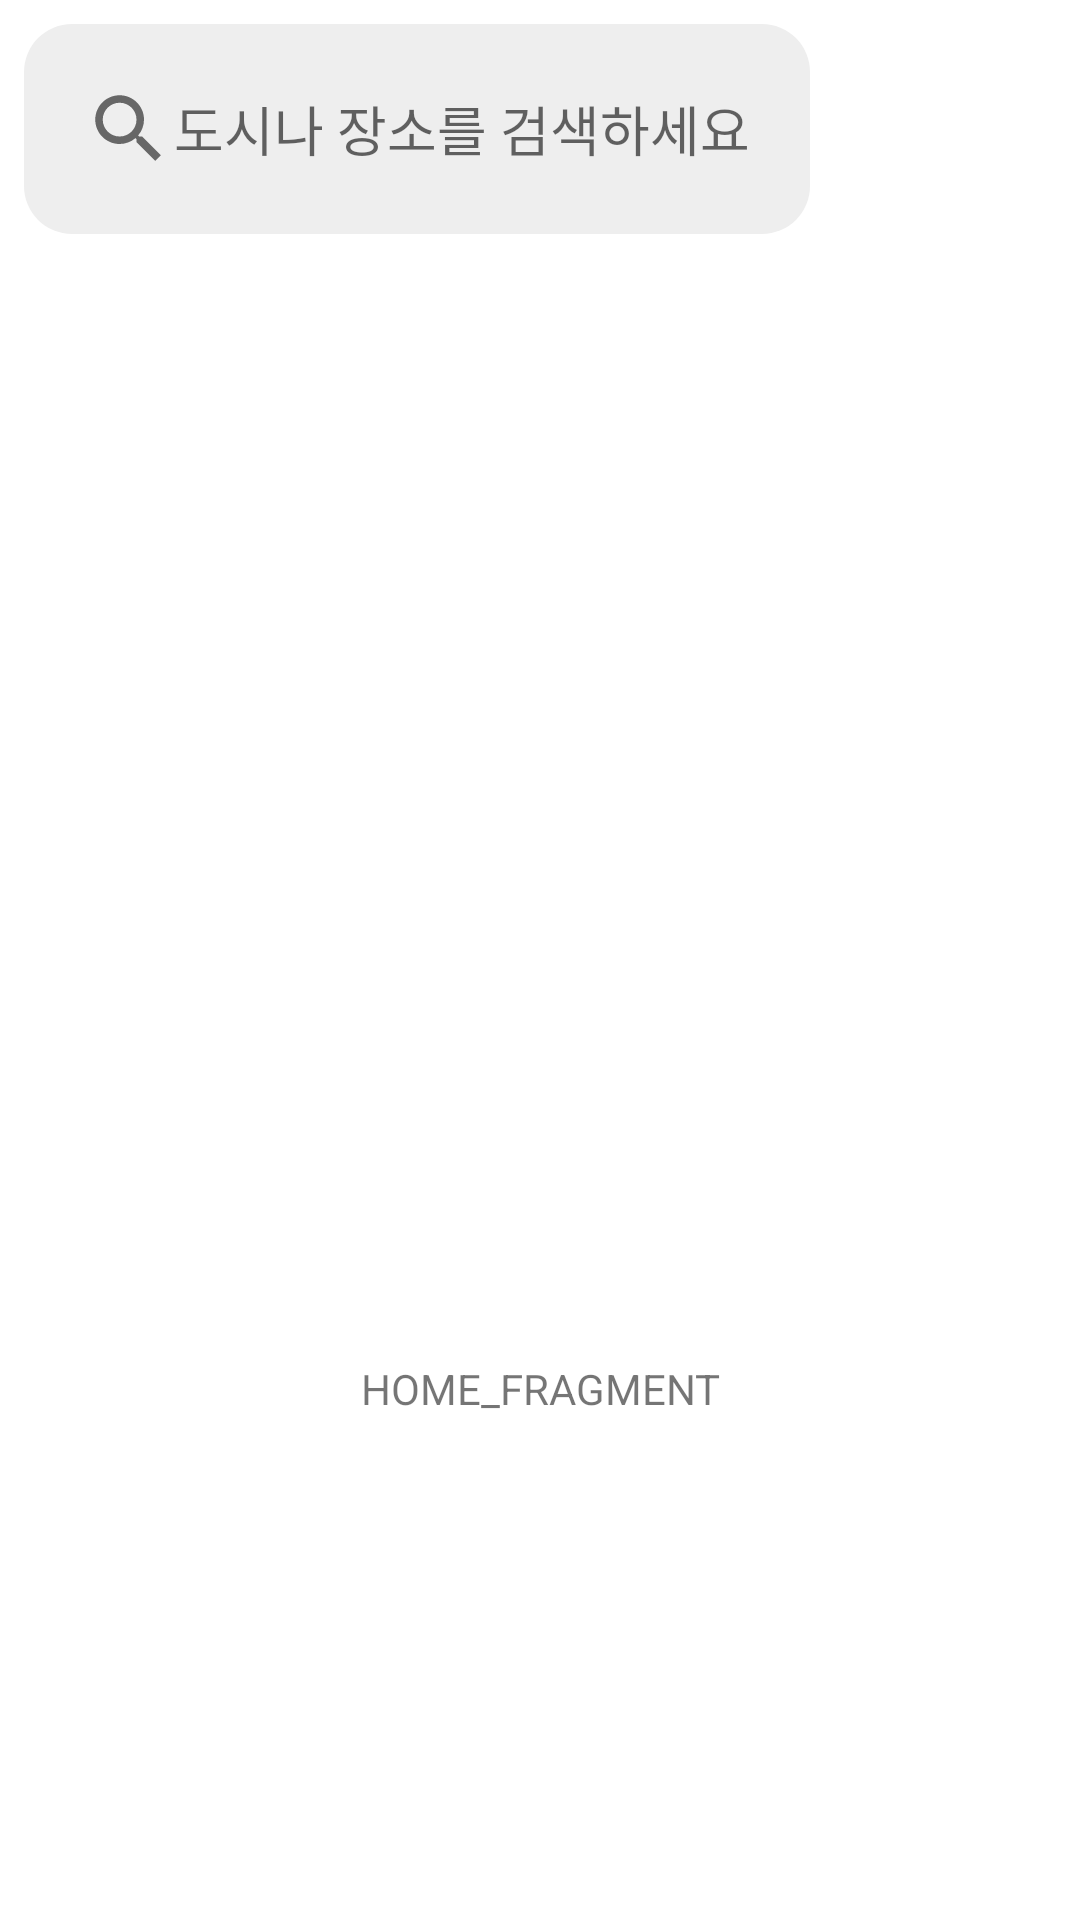

Produce the Android XML layout that renders to this screen, including the resource entries it uses.
<!-- AndroidManifest.xml: application theme Theme.AboutKorea -->
<!-- res/layout/fragment_home.xml -->
<?xml version="1.0" encoding="utf-8"?>
<layout xmlns:android="http://schemas.android.com/apk/res/android"
	xmlns:tools="http://schemas.android.com/tools">

	<LinearLayout
		android:layout_width="match_parent"
		android:layout_height="match_parent"
		android:orientation="vertical">

		<androidx.constraintlayout.widget.ConstraintLayout
			android:id="@+id/search_bar"
			android:layout_width="match_parent"
			android:layout_height="wrap_content"
			android:layout_margin="8dp">

			<EditText
				android:layout_width="wrap_content"
				android:layout_height="wrap_content"
				android:background="@drawable/search_view_background"
				android:drawableLeft="@drawable/ic_action_search"
				android:hint="@string/search_hint"
				android:padding="20dp"
				tools:ignore="MissingConstraints" />

		</androidx.constraintlayout.widget.ConstraintLayout>


		<androidx.constraintlayout.widget.ConstraintLayout
			android:id="@+id/preview_layout"
			android:layout_width="match_parent"
			android:layout_height="wrap_content">

			<androidx.viewpager2.widget.ViewPager2
				android:id="@+id/preview_list"
				android:layout_width="match_parent"
				android:layout_height="200dp"
				android:clipChildren="false"
				android:clipToPadding="false"
				tools:ignore="MissingConstraints" />
		</androidx.constraintlayout.widget.ConstraintLayout>

		<androidx.constraintlayout.widget.ConstraintLayout
			android:id="@+id/"
			android:layout_width="match_parent"
			android:layout_height="wrap_content">

		</androidx.constraintlayout.widget.ConstraintLayout>

		<TextView
			android:layout_width="match_parent"
			android:layout_height="match_parent"
			android:gravity="center"
			android:text="HOME_FRAGMENT" />
	</LinearLayout>
</layout>
<!-- resources referenced by this layout -->
<resources>
  <!-- drawable ic_action_search (drawable-anydpi) -->
  <vector xmlns:android="http://schemas.android.com/apk/res/android"
      android:width="30dp"
      android:height="30dp"
      android:viewportWidth="24"
      android:viewportHeight="24"
      android:tint="#444444"
      android:alpha="0.8">
    <path
        android:fillColor="@android:color/white"
        android:pathData="M15.5,14h-0.79l-0.28,-0.27C15.41,12.59 16,11.11 16,9.5 16,5.91 13.09,3 9.5,3S3,5.91 3,9.5 5.91,16 9.5,16c1.61,0 3.09,-0.59 4.23,-1.57l0.27,0.28v0.79l5,4.99L20.49,19l-4.99,-5zM9.5,14C7.01,14 5,11.99 5,9.5S7.01,5 9.5,5 14,7.01 14,9.5 11.99,14 9.5,14z"/>
  </vector>
  <!-- drawable search_view_background (drawable) -->
  <?xml version="1.0" encoding="utf-8"?>
  <shape xmlns:android="http://schemas.android.com/apk/res/android"
  	android:shape="rectangle">
  	<solid android:color="@color/search_view_color" />
  	<corners android:radius="16dp" />
  
  </shape>
  <string name="search_hint">도시나 장소를 검색하세요</string>
  <style name="Theme.AboutKorea" parent="Theme.MaterialComponents.DayNight.NoActionBar">
  		
  		<item name="colorPrimary">@color/purple_500</item>
  		<item name="colorPrimaryVariant">@color/purple_700</item>
  		<item name="colorOnPrimary">@color/white</item>
  		
  		<item name="colorSecondary">@color/teal_200</item>
  		<item name="colorSecondaryVariant">@color/teal_700</item>
  		<item name="colorOnSecondary">@color/black</item>
  		
  		<item name="android:statusBarColor" tools:targetApi="l">?attr/colorPrimaryVariant</item>
  		
  	</style>
  <color name="search_view_color">#eeeeee</color>
  <color name="purple_500">#FF6200EE</color>
  <color name="purple_700">#FF3700B3</color>
  <color name="white">#FFFFFFFF</color>
  <color name="teal_200">#FF03DAC5</color>
  <color name="teal_700">#FF018786</color>
  <color name="black">#FF000000</color>
</resources>
